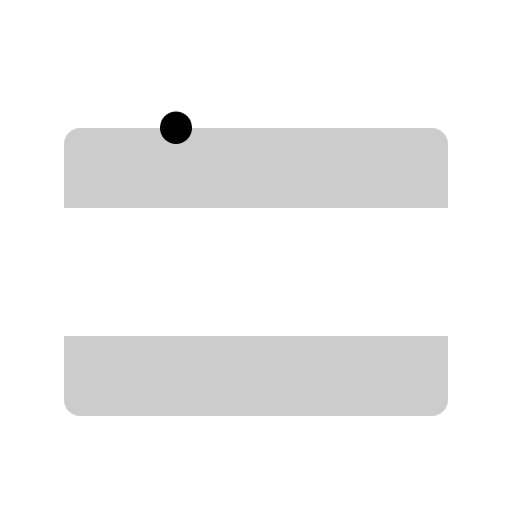
t = 0.00 s
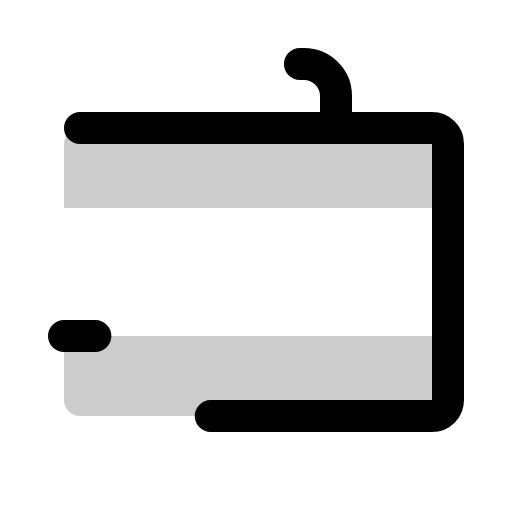
t = 0.90 s
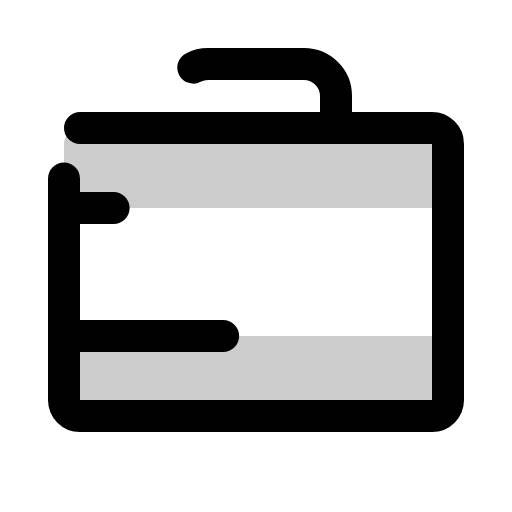
t = 1.28 s
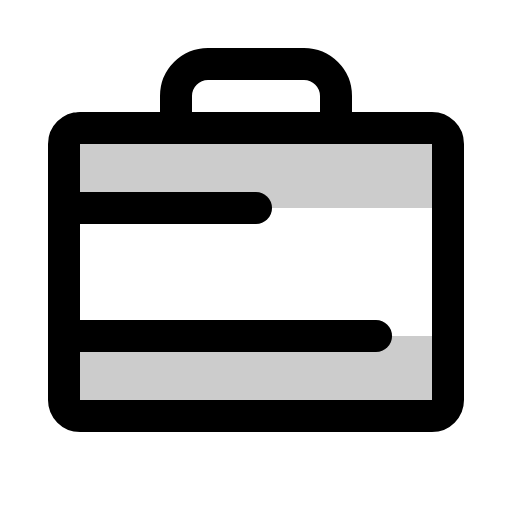
t = 1.65 s
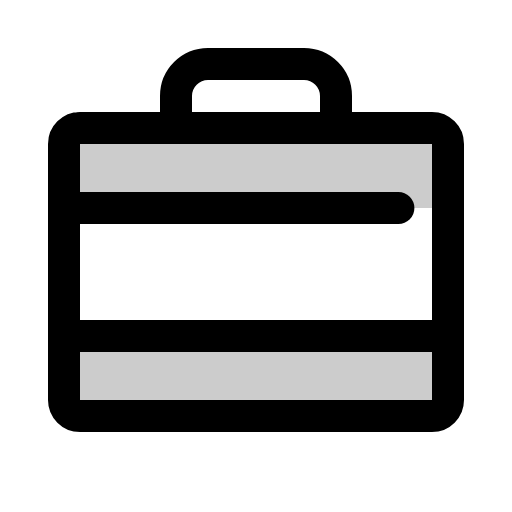
t = 2.03 s
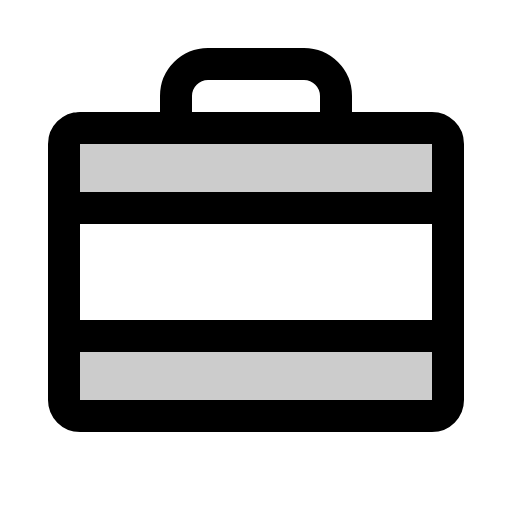
t = 2.40 s

The animated SVG that drew these frames (rendered in a browser with its animation timeline set to each time). Animation: 1 CSS @keyframes rule; one cycle of 2.40 s.

<svg xmlns="http://www.w3.org/2000/svg" viewBox="0 0 256 256">
  <style>
    .draw-line {
      stroke-dasharray: 1;
      stroke-dashoffset: 1;
      animation: phosphor-draw-in 1.5s ease-in-out forwards;
    }
    @keyframes phosphor-draw-in {
      to { stroke-dashoffset: 0; }
    }
  </style><rect width="256" height="256" fill="none"/><path d="M32,104H224V72a8,8,0,0,0-8-8H40a8,8,0,0,0-8,8Z" opacity="0.2"/><path d="M32,168H224v32a8,8,0,0,1-8,8H40a8,8,0,0,1-8-8Z" opacity="0.2"/><rect x="32" y="64" width="192" height="144" rx="8" fill="none" stroke="currentColor" stroke-linecap="round" stroke-linejoin="round" stroke-width="16" class="draw-line" pathLength="1" style="animation-delay: 0s"/><path d="M168,64V48a16,16,0,0,0-16-16H104A16,16,0,0,0,88,48V64" fill="none" stroke="currentColor" stroke-linecap="round" stroke-linejoin="round" stroke-width="16" class="draw-line" pathLength="1" style="animation-delay: 0.3s"/><line x1="32" y1="168" x2="224" y2="168" fill="none" stroke="currentColor" stroke-linecap="round" stroke-linejoin="round" stroke-width="16" class="draw-line" pathLength="1" style="animation-delay: 0.6s"/><line x1="32" y1="104" x2="224" y2="104" fill="none" stroke="currentColor" stroke-linecap="round" stroke-linejoin="round" stroke-width="16" class="draw-line" pathLength="1" style="animation-delay: 0.9s"/></svg>
